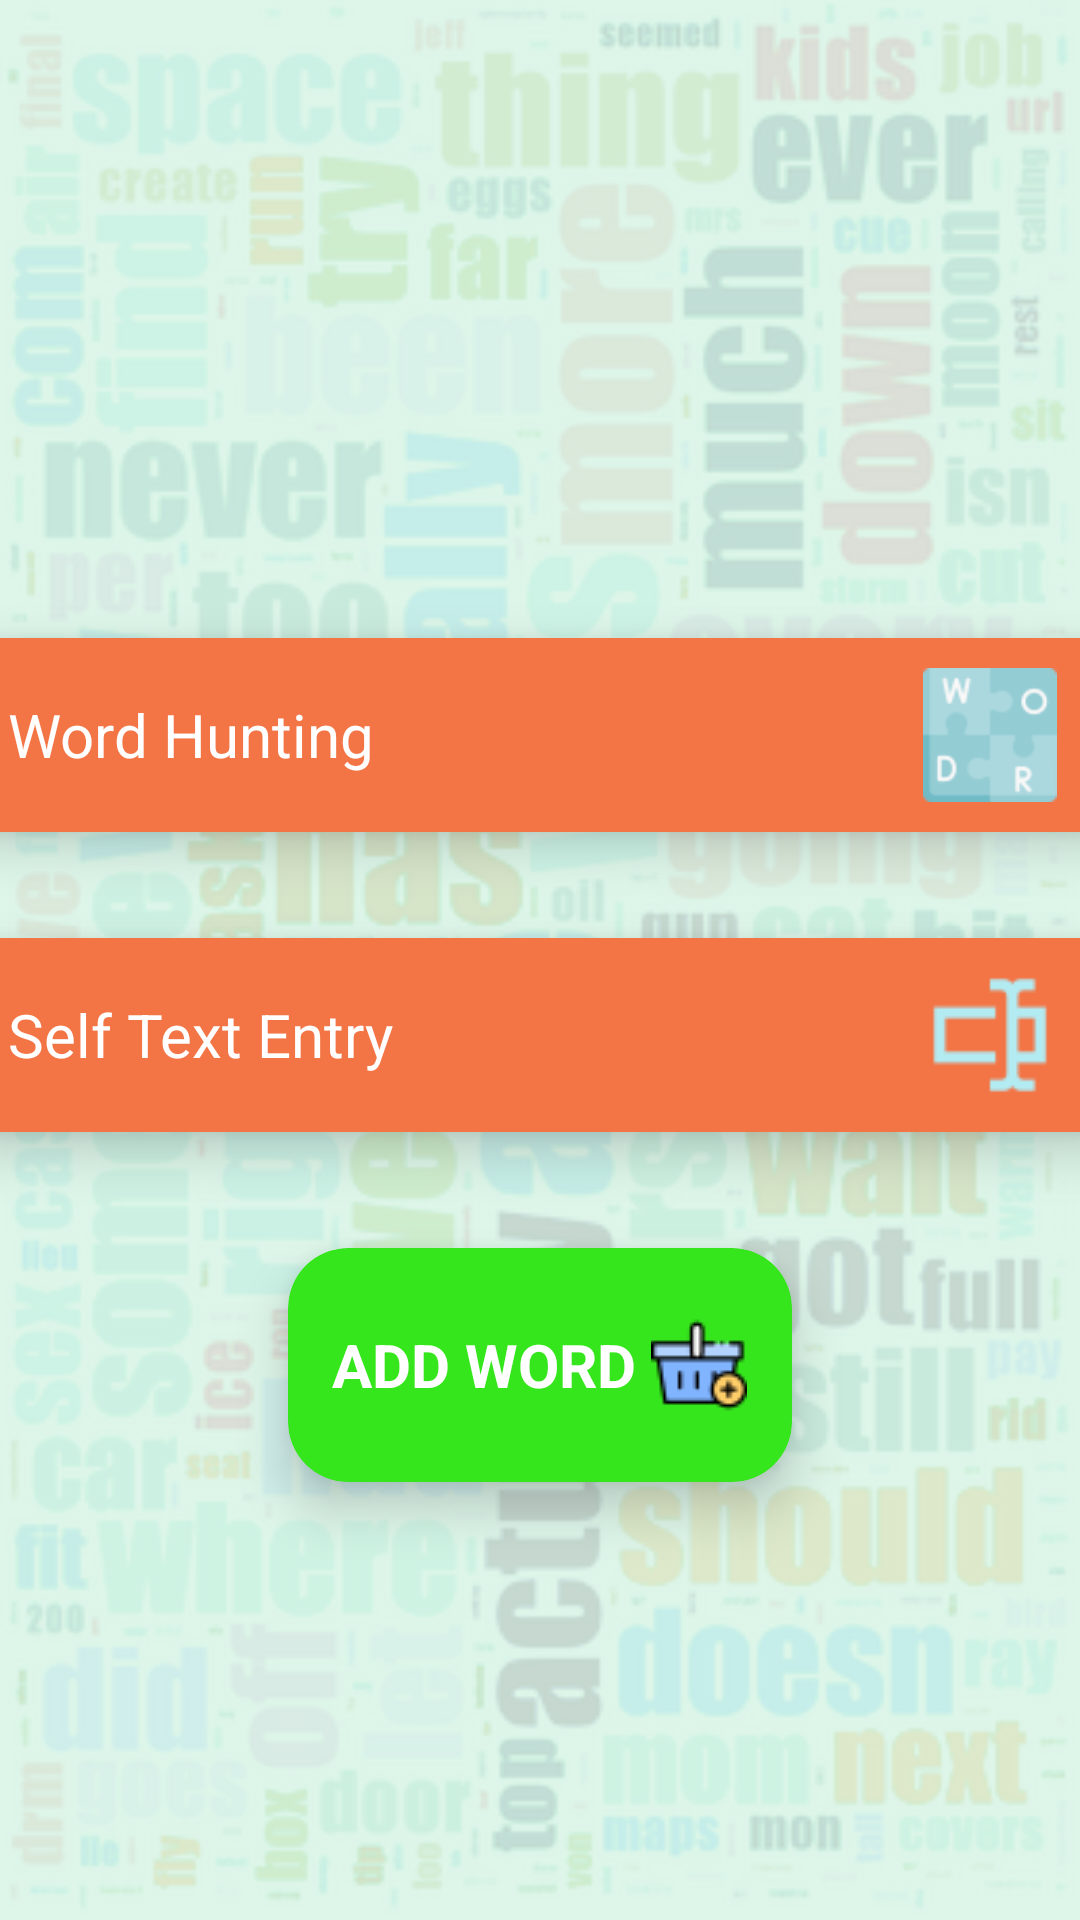

This screen was rendered from an Android layout file. Write that file and the resources it references.
<!-- AndroidManifest.xml: application theme Theme.VocabularyNotebook -->
<!-- res/layout/activity_workstation.xml -->
<?xml version="1.0" encoding="utf-8"?>
<androidx.constraintlayout.widget.ConstraintLayout xmlns:android="http://schemas.android.com/apk/res/android"
    xmlns:app="http://schemas.android.com/apk/res-auto"
    xmlns:tools="http://schemas.android.com/tools"
    android:layout_width="match_parent"
    android:layout_height="match_parent"
    android:background="@drawable/voca"
    tools:context=".workstation">

    <LinearLayout
    android:layout_width="match_parent"
    android:layout_height="match_parent"
    android:orientation="vertical"
    >
    <LinearLayout
        android:layout_width="match_parent"
        android:layout_height="70dp"
        android:orientation="horizontal"
        android:gravity="center"
        >

        <TextView
            android:paddingTop="20dp"
            android:id="@+id/stationtitle"
            android:layout_width="wrap_content"
            android:layout_height="wrap_content"
            android:textSize="30sp"
            android:textColor="@color/kirmizi"
            android:gravity="center"
            android:textStyle="bold"
            />

    </LinearLayout>
    <LinearLayout
        android:layout_width="match_parent"
        android:layout_height="match_parent"
        android:orientation="vertical"
        android:gravity="center"
        >
        <androidx.cardview.widget.CardView

            android:id="@+id/wordhuntinggame"
            android:foreground="?android:attr/selectableItemBackground"
            android:layout_width="400dp"
            android:layout_height="100dp"
            android:clickable="true"
            app:cardCornerRadius="8dp"
            app:cardElevation="10dp"
            android:layout_gravity="center"
            android:backgroundTint="@color/turuncu"
            app:cardUseCompatPadding="true"
            >

            <LinearLayout
                android:layout_width="match_parent"
                android:layout_height="wrap_content"
                android:orientation="horizontal">

                <TextView
                    android:layout_width="300dp"
                    android:layout_height="wrap_content"
                    android:layout_gravity="center"
                    android:paddingLeft="10dp"
                    android:text="Word Hunting"
                    android:textColor="@color/beyaz"
                    android:textSize="20sp" />

                <ImageView
                    android:id="@+id/imagehunting"
                    android:layout_width="match_parent"
                    android:layout_height="wrap_content"
                    android:layout_gravity="center|right"
                    app:srcCompat="@drawable/wordpuzzle1"
                    android:paddingVertical="10dp"/>


            </LinearLayout>
        </androidx.cardview.widget.CardView>
        <androidx.cardview.widget.CardView
            android:id="@+id/manuelword"
            android:foreground="?android:attr/selectableItemBackground"
            android:layout_width="400dp"
            android:layout_height="100dp"
            android:clickable="true"
            app:cardCornerRadius="8dp"
            app:cardElevation="10dp"
            android:layout_gravity="center"
            android:backgroundTint="@color/turuncu"
            app:cardUseCompatPadding="true"
            >

            <LinearLayout
                android:layout_width="match_parent"
                android:layout_height="wrap_content"
                android:orientation="horizontal">

                <TextView
                    android:layout_width="300dp"
                    android:layout_height="wrap_content"
                    android:layout_gravity="center"
                    android:paddingLeft="10dp"
                    android:text="Self Text Entry"
                    android:textColor="@color/beyaz"
                    android:textSize="20sp" />

                <ImageView
                    android:id="@+id/imagemanuel"
                    android:layout_width="match_parent"
                    android:layout_height="wrap_content"
                    android:layout_gravity="center|right"
                    app:srcCompat="@drawable/manueltext"
                    android:paddingVertical="10dp"/>


            </LinearLayout>
        </androidx.cardview.widget.CardView>

        <androidx.cardview.widget.CardView
            android:id="@+id/addwordcard"
            android:foreground="?android:attr/selectableItemBackground"
            android:layout_width="200dp"
            android:layout_height="120dp"
            android:clickable="true"
            app:cardCornerRadius="20dp"
            app:cardElevation="10dp"
            android:backgroundTint="@color/yesil"
            app:cardUseCompatPadding="true">
            <LinearLayout
                android:layout_width="match_parent"
                android:layout_height="wrap_content"
                android:gravity="center"
                android:layout_gravity="center"
                android:orientation="horizontal">
            <TextView
                android:layout_width="wrap_content"
                android:layout_height="wrap_content"
                android:text="ADD WORD"
                android:textColor="@color/beyaz"
                android:layout_gravity="center"
                android:textSize="20sp"
                android:textStyle="bold"/>
            <ImageView
                android:id="@+id/addwordimage"
                android:layout_width="wrap_content"
                android:layout_height="wrap_content"
                android:layout_gravity="center"
                android:src="@drawable/addword2"
                android:paddingLeft="5dp"/>
            </LinearLayout>

        </androidx.cardview.widget.CardView>

    </LinearLayout>
</LinearLayout>

</androidx.constraintlayout.widget.ConstraintLayout>
<!-- resources referenced by this layout -->
<resources>
  <color name="beyaz">#ffffff</color>
  <color name="kirmizi">#ff0000</color>
  <color name="turuncu">#F37546</color>
  <color name="yesil">#36e61d</color>
  <!-- drawable addword2: png bitmap (drawable, 1316 bytes) -->
  <!-- drawable manueltext: png bitmap (drawable, 897 bytes) -->
  <!-- drawable voca: png bitmap (drawable, 85049 bytes) -->
  <!-- drawable wordpuzzle1: png bitmap (drawable, 2425 bytes) -->
  <style name="Theme.VocabularyNotebook" parent="Theme.MaterialComponents.DayNight.DarkActionBar">
          
          <item name="colorPrimary">@color/purple_500</item>
          <item name="colorPrimaryVariant">@color/purple_700</item>
          <item name="colorOnPrimary">@color/white</item>
          
          <item name="colorSecondary">@color/teal_200</item>
          <item name="colorSecondaryVariant">@color/teal_700</item>
          <item name="colorOnSecondary">@color/black</item>
          
          <item name="android:statusBarColor" tools:targetApi="l">?attr/colorPrimaryVariant</item>
          
      </style>
  <color name="purple_500">#FF6200EE</color>
  <color name="purple_700">#FF3700B3</color>
  <color name="white">#FFFFFFFF</color>
  <color name="teal_200">#FF03DAC5</color>
  <color name="teal_700">#FF018786</color>
  <color name="black">#FF000000</color>
</resources>
